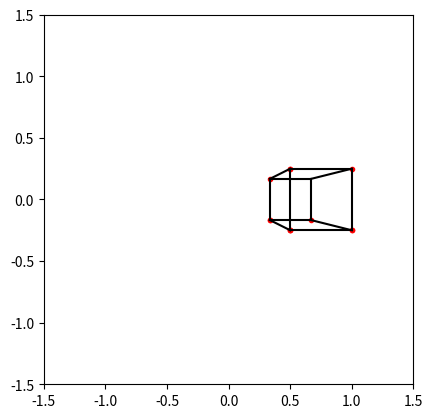

Recreate this plot in Python.
import numpy as np
import matplotlib.pyplot as plt
from matplotlib.animation import FuncAnimation

verts = np.array([[1, 1, 1],
                  [1, 1, -1],
                  [1, -1, 1],
                  [1, -1, -1],
                  [-1, 1, 1],
                  [-1, 1, -1],
                  [-1, -1, 1],
                  [-1, -1, -1]], dtype=float)

edges = np.array([[0, 1],
                  [0, 2],
                  [0, 4],
                  [1, 3],
                  [1, 5],
                  [2, 3],
                  [2, 6],
                  [3, 7],
                  [4, 5],
                  [4, 6],
                  [5, 7],
                  [6, 7]])

r = 3
z = 5
center = np.array([r, 0, z], dtype=float)

verts_c = verts - center

total_steps = 2**8
steps = np.linspace(0, 1, total_steps, dtype=float)

fig, ax = plt.subplots()
ax.axis([-r/2, r/2, -r/2, r/2])
ax.set_aspect('equal')

lines = []
s1 = None
s2 = None

projs = verts_c[:, :2] / verts_c[:, 2:]

starts = projs[edges[:, 0]]
ends = projs[edges[:, 1]]

s1 = ax.scatter(projs[:, 0], projs[:, 1], color='red', marker='.')

for i in range(len(edges)):
    line, = ax.plot([starts[i, 0], ends[i, 0]], [starts[i, 1], ends[i, 1]], 'k')
    lines.append(line)

def update(step):
    center = [r * np.cos(2 * np.pi * step),
              r * np.sin(2 * np.pi * step),
              z]

    verts_c = verts - center

    projs = verts_c[:, :2] / verts_c[:, 2:]

    starts = projs[edges[:, 0]]
    ends = projs[edges[:, 1]]

    s1.set_offsets(np.column_stack([starts[:, 0], starts[:, 1]]))

    for i in range(len(edges)):
        lines[i].set_xdata([starts[i, 0], ends[i, 0]])
        lines[i].set_ydata([starts[i, 1], ends[i, 1]])

    return s1, *lines

ani = FuncAnimation(fig, update, frames=steps, blit=True, interval=20, repeat=False)
plt.show()
